Labelled photos from "Ripe_UnRipe_Pistachios", an image-classification folder in haktas51/Ripe_UnRipe_Pistachios. The possible labels are: ripe, unripe.

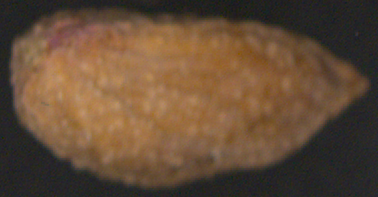
Label: unripe

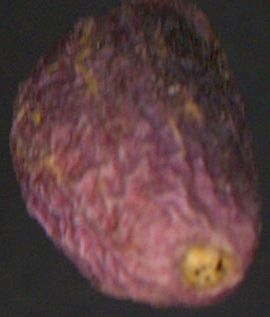
Label: ripe

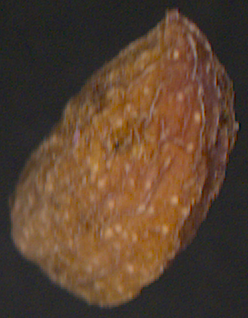
Label: unripe

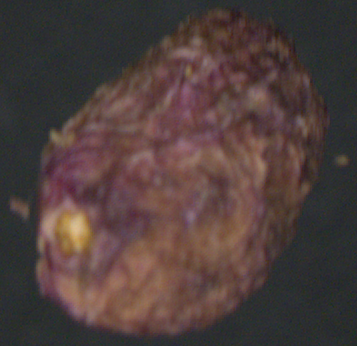
Label: ripe

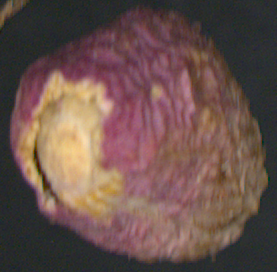
Label: ripe

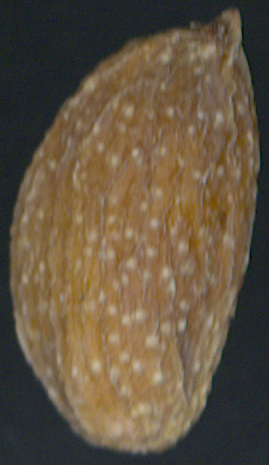
Label: unripe
